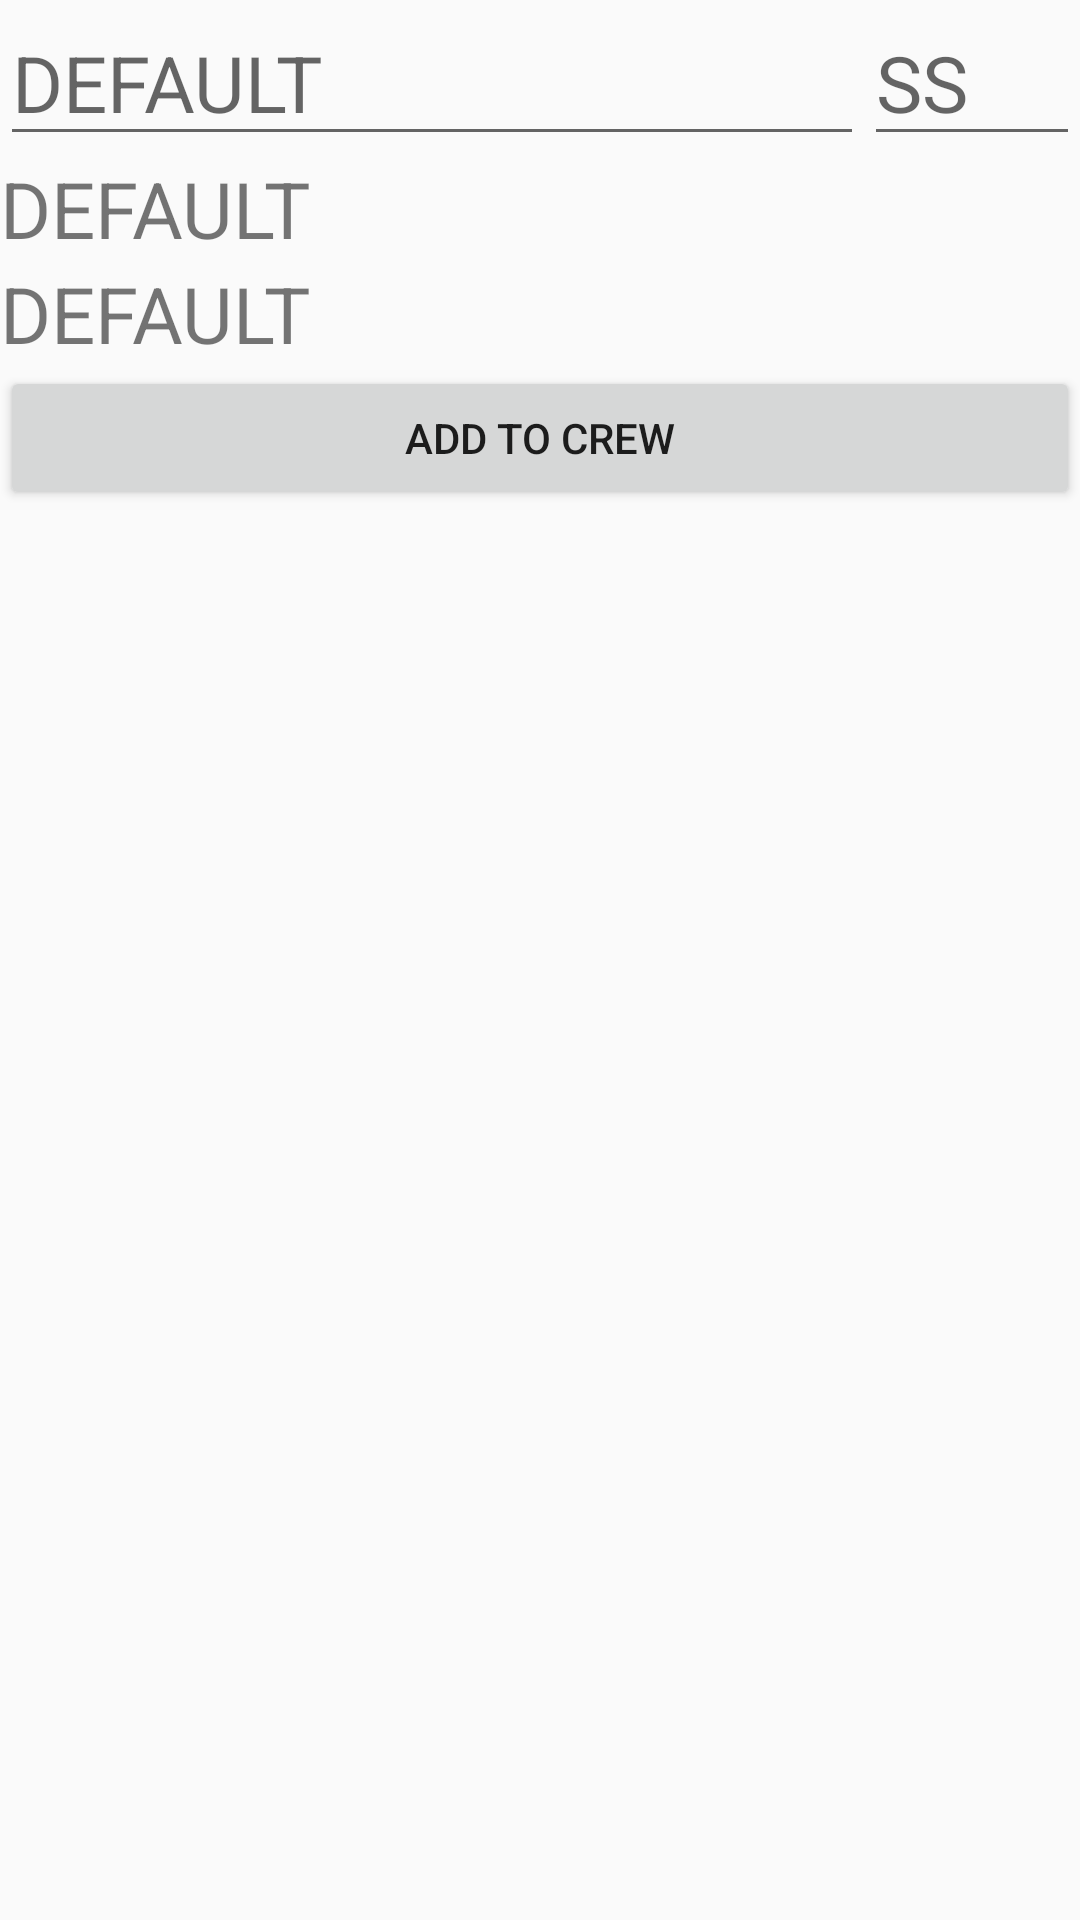

Write the Android layout XML for this screen, with the resource values it uses.
<!-- AndroidManifest.xml: application theme AppTheme -->
<!-- res/layout/malicraft_crew_list.xml -->
<?xml version="1.0" encoding="utf-8"?>
<ScrollView xmlns:android="http://schemas.android.com/apk/res/android"
    android:orientation="vertical"
    android:layout_width="match_parent"
    android:layout_height="match_parent">

    <LinearLayout
        android:orientation="vertical"
        android:layout_width="match_parent"
        android:layout_height="wrap_content">

        <LinearLayout
            android:layout_width="match_parent"
            android:layout_height="wrap_content"
            android:orientation="horizontal">

            <EditText
                android:id="@+id/crew_name"
                android:layout_width="match_parent"
                android:layout_height="wrap_content"
                android:layout_weight="1"
                android:hint="@string/default_string"
                android:textSize="26sp" />

            <EditText
                android:id="@+id/crew_stones"
                android:layout_width="match_parent"
                android:layout_height="wrap_content"
                android:layout_weight="4"
                android:hint="@string/ss"
                android:textSize="26sp" />
        </LinearLayout>

        <TextView
            android:id="@+id/faction_choice"
            android:text="@string/default_string"
            android:textSize="26sp"
            android:layout_width="match_parent"
            android:layout_height="wrap_content"
            android:layout_gravity="center_horizontal" />

        <TextView
            android:id="@+id/leader_choice"
            android:text="@string/default_string"
            android:textSize="26sp"
            android:layout_width="match_parent"
            android:layout_height="wrap_content"
            android:layout_gravity="center_horizontal" />

        <LinearLayout
            android:id="@+id/crew"
            android:orientation="vertical"
            android:layout_width="match_parent"
            android:layout_height="wrap_content" />

        <Button
            android:text="@string/add_to_crew"
            android:layout_width="match_parent"
            android:layout_height="wrap_content" />
    </LinearLayout>
</ScrollView>
<!-- resources referenced by this layout -->
<resources>
  <string name="add_to_crew">Add to Crew</string>
  <string name="default_string">DEFAULT</string>
  <string name="ss">SS</string>
  <style name="AppTheme" parent="Theme.AppCompat.Light.DarkActionBar">
          
          <item name="colorPrimary">@color/colorPrimary</item>
          <item name="colorPrimaryDark">@color/colorPrimaryDark</item>
          <item name="colorAccent">@color/colorAccent</item>
      </style>
  <!-- not gathered from this repository: default colours our renderer supplied (Android Studio template values) -->
  <color name="colorPrimary">#FF6200EE</color>
  <color name="colorPrimaryDark">#FF3700B3</color>
  <color name="colorAccent">#FF03DAC5</color>
</resources>
